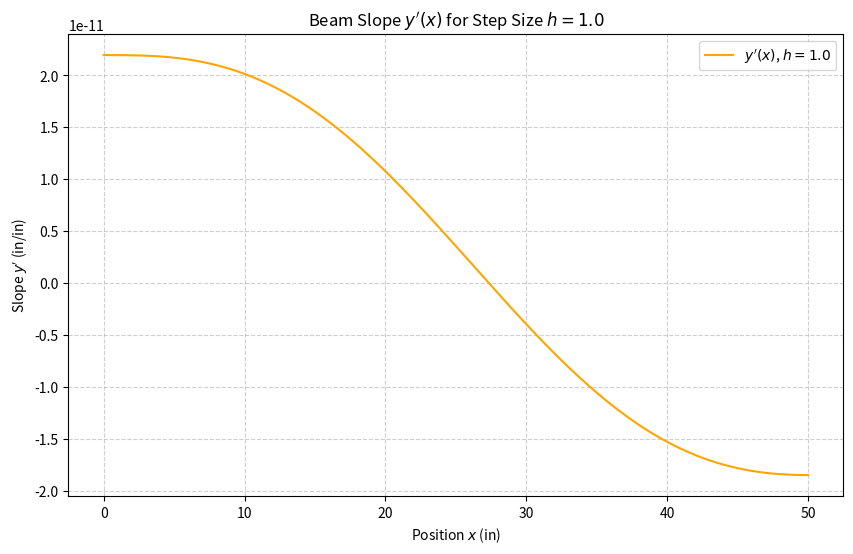
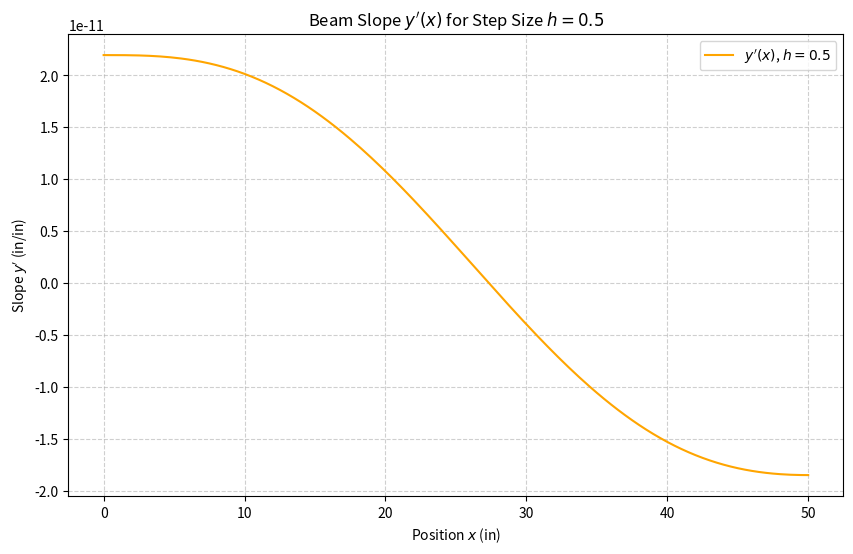

Recreate these plots in Python, in order.
# [redacted]
# Lab 7, Question 1
# Due Date: November 14, 2025

import numpy as np
import matplotlib.pyplot as plt

# --- Problem Constants ---
# Per the problem description 
L = 50.0       # length (in)
D = 8.5e7      # flexual rigidity (lb in)
S = 100.0      # axial force (lb in^-1)
q = 1000.0     # uniform load (lb in^-2)

# --- ODE System Definition ---

def beam_ode(x, z, S, D, q, L):
    z1, z2 = z
    
    # Calculate terms from the original equation 
    term1 = (S / D) * z2
    term2 = (q * x * (x - L)) / (2 * D) * z1
    term3 = (1.0 + z2**2)**1.5
    
    # Calculate derivatives
    dz1_dx = z2
    dz2_dx = (term1 + term2) * term3

    return np.array([dz1_dx, dz2_dx])

# ODE Solver (Predictor-Corrector)

# Rk4 to calculate initial steps
def rk4_step(ode, x_i, w_i, h, **f_args): 
    f1 = ode(x_i, w_i, **f_args)
    f2 = ode(x_i + 0.5*h, w_i + 0.5*h*f1, **f_args)
    f3 = ode(x_i + 0.5*h, w_i + 0.5*h*f2, **f_args)
    f4 = ode(x_i + h, w_i + h*f3, **f_args)

    return w_i + (h/6.0)*(f1 + 2*f2 + 2*f3 + f4)

def ab4_am3(ode, x_span, w0, h, **f_args):
    t0, tmax = x_span
    num_steps = int(np.ceil((tmax - t0) / h))
    t = np.linspace(t0, t0 + num_steps*h, num_steps+1)
    
    # Ensure w0 is a 1D array
    w0 = np.asarray(w0)
    w = np.zeros((num_steps+1, w0.shape[0]))
    w[0, :] = w0
    
    # Seed with RK4 for the first three steps (to get 4 points: 0, 1, 2, 3)
    for n in range(0, 3):
        w[n+1, :] = rk4_step(ode, t[n], w[n, :], h, **f_args)
    # Pre-calculate F values for the first 4 points
    F = np.zeros_like(w)
    for n in range(0, 4):
        F[n, :] = ode(t[n], w[n, :], **f_args)
    
    # Main predictor-corrector loop
    for n in range(3, num_steps):
        # AB4 Predictor
        w_pred = w[n, :] + (h/24.0) * (55.0*F[n, :] - 59.0*F[n-1, :] + 37.0*F[n-2, :] - 9.0*F[n-3, :])
        # Evaluate F at predicted step
        F_pred = ode(t[n+1], w_pred, **f_args)
        # AM3 Corrector
        w[n+1, :] = w[n, :] + h/24.0 * (9.0*F_pred + 19.0*F[n, :] - 5.0*F[n-1, :] + 1.0*F[n-2, :])
        # Evaluate F at the corrected step for the next iteration
        F[n+1, :] = ode(t[n+1], w[n+1, :], **f_args)
        
    return t, w

# Begin Shooting Method

def shooting_func(gamma, h):
    w0 = np.array([0.0, gamma])  # Initial conditions: y(0)=0, y'(0)=gamma
    x_span = (0.0, L)
    
    # Solve the BVP as an IVP
    x, w = ab4_am3(beam_ode, x_span, w0, h, S=S, D=D, q=q, L=L)
    
    # Return the error at x=L (the value of y(L), which should be 0)
    y_at_L = w[-1, 0]
    return y_at_L

def secant_method(f, u0, u1, h, tol=1e-8, max_iter=50):
    f0 = f(u0, h)
    f1 = f(u1, h)
    print(f"u_0: u={u0:<12.7e}, F(u) (y(L))={f0:<12.7e}")
    print(f"  Guess 1: u={u1:<12.7e}, F(u) (y(L))={f1:<12.7e}")

    for n in range(2, max_iter + 1):
        # Check for division by zero
        if abs(f1 - f0) < 1e-15:
            return u1
            
        # Secant formula
        u_new = u1 - f1 * (u1 - u0) / (f1 - f0)
        f_new = f(u_new, h)

        print(f"Guess {n}: u={u_new:<12.7e}, F(u) (y(L))={f_new:<12.7e}")

        # Check for convergence
        if abs(f_new) < tol:
            print(f"\nConvergence reached. Final u = {u_new:.7e}")
            return u_new

        # Update for next iteration
        u0, f0 = u1, f1
        u1, f1 = u_new, f_new
    return None

u_guess_0 = -0.1
u_guess_1 = -0.05

step_sizes_to_test = [1.0, 0.5, 0.25]

print("Solving Problem 1: Nonlinear Beam Deflection")

for h in step_sizes_to_test:
    print(f"step size h = {h}")
    
    # Find the correct initial slope u using the Secant method
    final_u = secant_method(shooting_func, u_guess_0, u_guess_1, h=h, tol=1e-8, max_iter=30)

    if final_u is not None:
        # Solve one last time with the converged u to get the solution
        x_sol, w_sol = ab4_am3(beam_ode, (0, L), np.array([0.0, final_u]), h, S=S, D=D, q=q, L=L)
        
        y_sol = w_sol[:, 0]
        y_prime_sol = w_sol[:, 1]
        
        # Report final values
        print(f"Final converged u (y'(0)): {final_u:.7e}")
        print(f"Final computed y(L): {y_sol[-1]:.7e}")

        # Plot Deflection y(x)
        plt.plot(x_sol, y_sol, label=f'$y(x)$, $h={h}$')
        plt.title(f'Beam Deflection $y(x)$ for Step Size $h={h}$')
        plt.xlabel('Position $x$ (in)')
        plt.ylabel('Deflection $y$ (in)')
        plt.legend()
deflection_filename = f'beam_deflection.png'
plt.savefig(deflection_filename)
plt.close()

for h in step_sizes_to_test:
    print(f"step size h = {h}")
    
    # Find the correct initial slope u using the Secant method
    final_u = secant_method(shooting_func, u_guess_0, u_guess_1, h=h, tol=1e-8, max_iter=30)

    if final_u is not None:
        # Plot Slope y'(x) 
        plt.figure(figsize=(10, 6))
        plt.plot(x_sol, y_prime_sol, label=f"$y'(x)$, $h={h}$", color='orange')
        plt.title(f"Beam Slope $y'(x)$ for Step Size $h={h}$")
        plt.xlabel('Position $x$ (in)')
        plt.ylabel("Slope $y'$ (in/in)")
        plt.legend()
        plt.grid(True, linestyle='--', alpha=0.6)
    else:
        print(f"  Solution failed to converge for h={h}")

filename = f'beam_slope.png'
plt.savefig(filename)
plt.close()